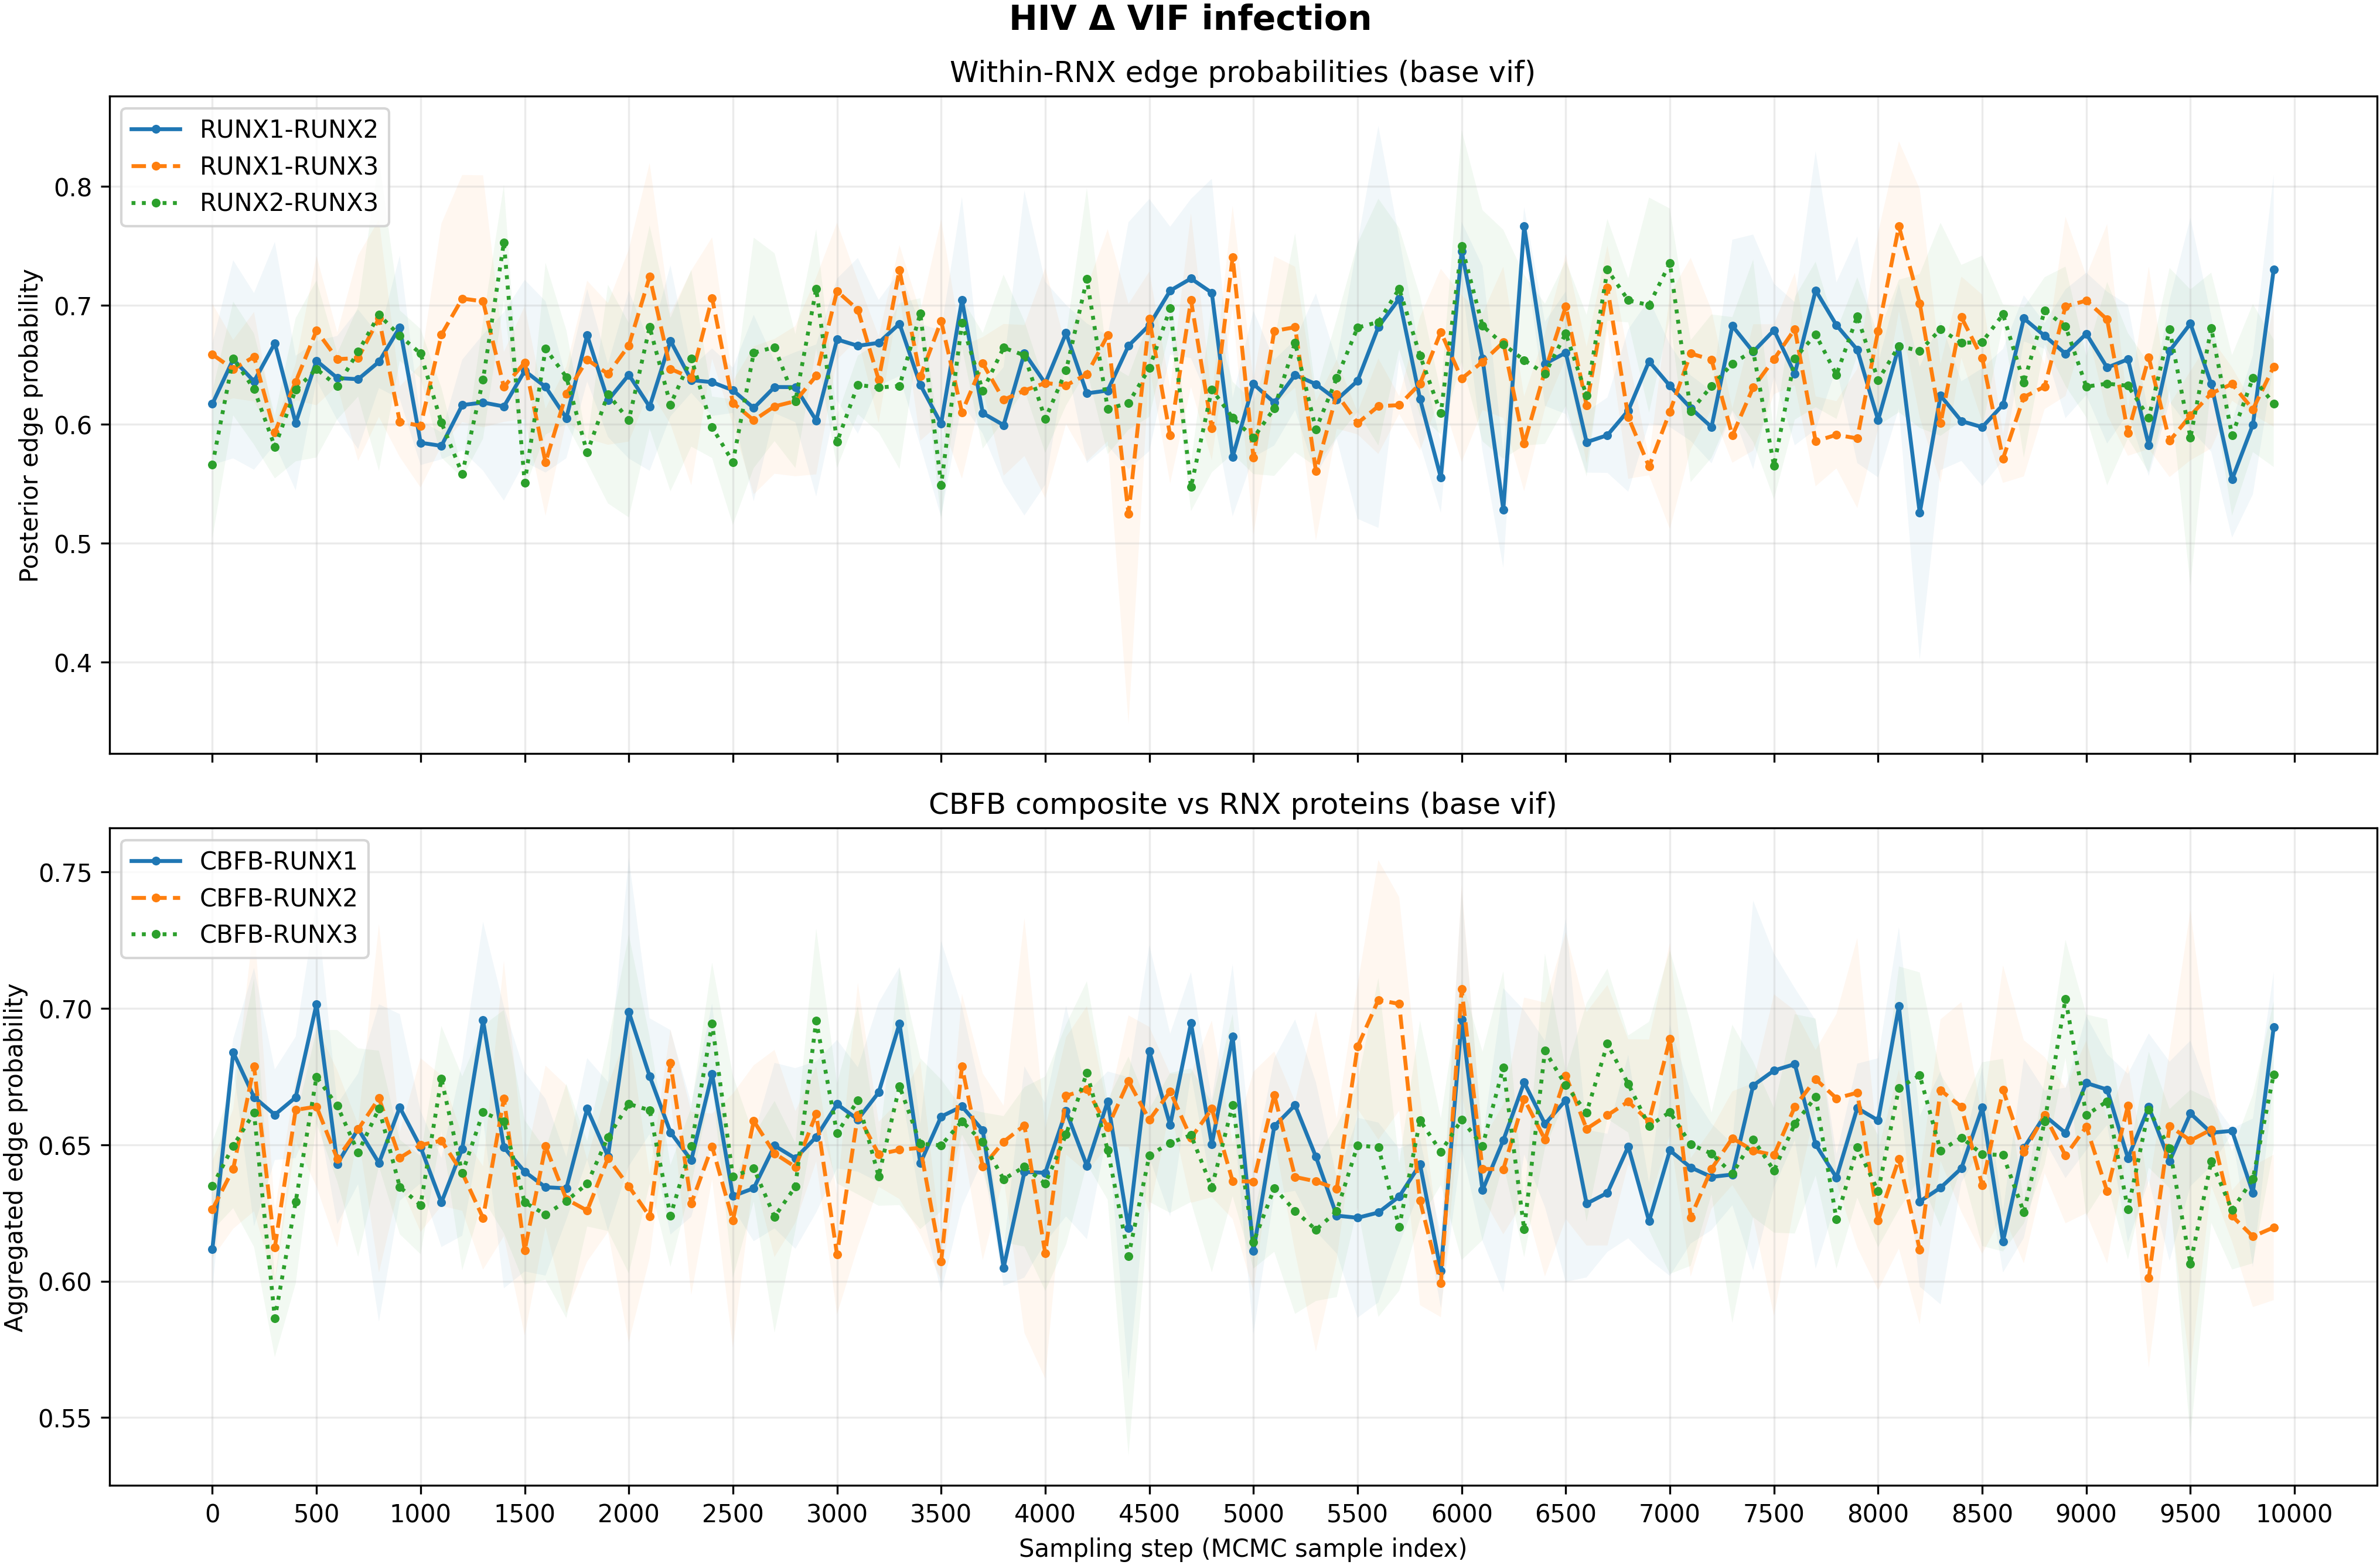

Source data for this figure (header and first rows):
sampling_step, RUNX1_RUNX2_probability_mean_across_seed…, RUNX1_RUNX2_probability_std_across_seeds, RUNX1_RUNX3_probability_mean_across_seed…, RUNX1_RUNX3_probability_std_across_seeds, RUNX2_RUNX3_probability_mean_across_seed…, RUNX2_RUNX3_probability_std_across_seeds, CBFB_RUNX1_probability_mean_across_seeds, CBFB_RUNX1_probability_std_across_seeds, CBFB_RUNX2_probability_mean_across_seeds, CBFB_RUNX2_probability_std_across_seeds, CBFB_RUNX3_probability_mean_across_seeds, CBFB_RUNX3_probability_std_across_seeds
0, 0.6171, 0.05121, 0.6587, 0.0427, 0.5658, 0.06186, 0.6118, 0.01552, 0.6263, 0.01779, 0.6348, 0.01624
100, 0.6546, 0.0833, 0.6464, 0.02462, 0.6553, 0.04783, 0.6838, 0.004948, 0.6411, 0.02192, 0.6496, 0.02282
200, 0.636, 0.07429, 0.6567, 0.03765, 0.6296, 0.04672, 0.6674, 0.04736, 0.6787, 0.05311, 0.6618, 0.04921
300, 0.6681, 0.08515, 0.5933, 0.005445, 0.581, 0.02656, 0.661, 0.0166, 0.6125, 0.01345, 0.5863, 0.01416
400, 0.601, 0.05656, 0.6357, 0.01558, 0.629, 0.06022, 0.6674, 0.02224, 0.6628, 0.01163, 0.6291, 0.02993
500, 0.6534, 0.0166, 0.6788, 0.06285, 0.6465, 0.07447, 0.7015, 0.03746, 0.664, 0.0293, 0.6749, 0.01717
600, 0.6389, 0.03544, 0.6548, 0.02244, 0.632, 0.0279, 0.6429, 0.02204, 0.6449, 0.03243, 0.6643, 0.02778
700, 0.6378, 0.05866, 0.6556, 0.08648, 0.661, 0.03783, 0.6558, 0.02028, 0.6557, 0.001792, 0.6471, 0.0382
800, 0.6525, 0.02212, 0.6891, 0.08295, 0.6919, 0.1312, 0.6433, 0.05821, 0.667, 0.06392, 0.6633, 0.0212
900, 0.6816, 0.06029, 0.6021, 0.0297, 0.6745, 0.02125, 0.6637, 0.03419, 0.6452, 0.00947, 0.6345, 0.01733
1000, 0.5844, 0.01873, 0.5986, 0.05183, 0.6594, 0.02071, 0.6491, 0.01326, 0.6499, 0.03184, 0.6279, 0.01798
1100, 0.5818, 0.01134, 0.6753, 0.09343, 0.6014, 0.02936, 0.6288, 0.01633, 0.6515, 0.02391, 0.6742, 0.01936
1200, 0.6161, 0.03818, 0.7057, 0.1039, 0.5583, 0.003332, 0.6485, 0.03185, 0.6397, 0.01392, 0.6395, 0.03552
1300, 0.6183, 0.05728, 0.7033, 0.106, 0.6374, 0.04961, 0.6956, 0.03613, 0.6232, 0.01895, 0.6619, 0.03177
1400, 0.615, 0.07914, 0.6314, 0.02937, 0.7529, 0.04849, 0.649, 0.05165, 0.6669, 0.05044, 0.6585, 0.04086
1500, 0.6449, 0.07656, 0.6518, 0.04746, 0.5509, 0.004899, 0.6401, 0.03655, 0.6113, 0.03125, 0.6289, 0.03011
1600, 0.6314, 0.07204, 0.568, 0.04504, 0.6635, 0.07228, 0.6344, 0.0324, 0.6494, 0.02958, 0.6244, 0.02387
1700, 0.6052, 0.03378, 0.6256, 0.02292, 0.6397, 0.03938, 0.634, 0.01152, 0.6301, 0.04169, 0.6294, 0.04293
1800, 0.6748, 0.03891, 0.6543, 0.06641, 0.5761, 0.008463, 0.6632, 0.01858, 0.6259, 0.01868, 0.6357, 0.01566
1900, 0.62, 0.03079, 0.6423, 0.05958, 0.6253, 0.09194, 0.6457, 0.02725, 0.6451, 0.02707, 0.6528, 0.03447
2000, 0.6416, 0.07045, 0.6662, 0.0808, 0.6034, 0.08174, 0.6987, 0.05651, 0.6348, 0.05711, 0.6649, 0.06209
2100, 0.6147, 0.05384, 0.724, 0.0956, 0.6817, 0.08539, 0.6751, 0.02123, 0.6237, 0.01538, 0.6627, 0.02701
2200, 0.6701, 0.06351, 0.6465, 0.04642, 0.6165, 0.07287, 0.6546, 0.03744, 0.6799, 0.01243, 0.6239, 0.01866
2300, 0.6371, 0.0107, 0.639, 0.0903, 0.6554, 0.07425, 0.6443, 0.02075, 0.6285, 0.03357, 0.6495, 0.01414
2400, 0.6354, 0.02841, 0.7062, 0.05101, 0.5974, 0.02587, 0.676, 0.02582, 0.6494, 0.01205, 0.6944, 0.02235
2500, 0.6285, 0.01902, 0.6179, 0.01861, 0.5682, 0.05273, 0.6312, 0.004429, 0.6222, 0.04651, 0.6383, 0.03706
2600, 0.6136, 0.07843, 0.6033, 0.06228, 0.6601, 0.09688, 0.6341, 0.01942, 0.6587, 0.02044, 0.6413, 0.01216
2700, 0.6313, 0.02198, 0.615, 0.05667, 0.6648, 0.07897, 0.6497, 0.03032, 0.6468, 0.03796, 0.6236, 0.04243
2800, 0.6312, 0.02948, 0.6194, 0.06317, 0.6195, 0.0563, 0.645, 0.0331, 0.6419, 0.02045, 0.6347, 0.01599
2900, 0.6032, 0.06392, 0.6407, 0.08286, 0.7138, 0.05018, 0.6528, 0.02768, 0.6613, 0.01738, 0.6955, 0.03374
3000, 0.6713, 0.05122, 0.7119, 0.0577, 0.5851, 0.02191, 0.6649, 0.02355, 0.6098, 0.02195, 0.6542, 0.01834
3100, 0.6659, 0.07387, 0.6963, 0.02446, 0.6331, 0.02466, 0.6593, 0.01912, 0.661, 0.04838, 0.6663, 0.03452
3200, 0.6685, 0.03597, 0.6375, 0.03648, 0.6309, 0.03776, 0.6692, 0.03292, 0.6465, 0.01189, 0.6384, 0.01081
3300, 0.6845, 0.04403, 0.7297, 0.02095, 0.6322, 0.0698, 0.6944, 0.02073, 0.6481, 0.01804, 0.6715, 0.04357
3400, 0.6331, 0.05112, 0.6402, 0.05406, 0.6931, 0.01286, 0.6432, 0.01441, 0.6489, 0.03183, 0.6504, 0.03129
3500, 0.6004, 0.07846, 0.6868, 0.08531, 0.549, 0.02961, 0.6603, 0.06437, 0.6073, 0.006931, 0.6498, 0.02416
3600, 0.7045, 0.08669, 0.6101, 0.05578, 0.6852, 0.02038, 0.664, 0.0366, 0.6786, 0.02665, 0.6586, 0.004904
3700, 0.6093, 0.01727, 0.6511, 0.02212, 0.6282, 0.04866, 0.6553, 0.01079, 0.6419, 0.03422, 0.651, 0.01086
3800, 0.5992, 0.04878, 0.6205, 0.06385, 0.6644, 0.06153, 0.6049, 0.006646, 0.6511, 0.01323, 0.6374, 0.02315
3900, 0.6599, 0.1366, 0.6283, 0.05512, 0.6579, 0.02883, 0.64, 0.03871, 0.6571, 0.07607, 0.6419, 0.02922
4000, 0.6344, 0.08535, 0.6347, 0.09673, 0.6043, 0.02836, 0.6397, 0.02555, 0.6101, 0.04584, 0.6357, 0.03927
4100, 0.6767, 0.02363, 0.6327, 0.03251, 0.6451, 0.0294, 0.6623, 0.0386, 0.6679, 0.02153, 0.6537, 0.04034
4200, 0.626, 0.05879, 0.642, 0.07311, 0.722, 0.07663, 0.6422, 0.02684, 0.6703, 0.03046, 0.6764, 0.0335
4300, 0.6283, 0.04625, 0.6749, 0.0891, 0.6128, 0.03807, 0.6659, 0.01091, 0.6564, 0.006787, 0.6481, 0.01824
4400, 0.666, 0.1038, 0.5247, 0.1766, 0.6179, 0.02252, 0.6194, 0.0554, 0.6733, 0.02413, 0.6092, 0.07311
4500, 0.6834, 0.106, 0.6885, 0.03991, 0.6471, 0.04092, 0.6843, 0.03894, 0.6591, 0.03409, 0.6461, 0.01706
4600, 0.7123, 0.05376, 0.5905, 0.04016, 0.6974, 0.01781, 0.6572, 0.03348, 0.6695, 0.006461, 0.6507, 0.02563
4700, 0.7225, 0.06697, 0.7044, 0.073, 0.5473, 0.02039, 0.6946, 0.01869, 0.6524, 0.02373, 0.6535, 0.02448
4800, 0.7106, 0.09585, 0.5967, 0.02707, 0.6293, 0.0698, 0.6502, 0.01655, 0.6632, 0.03237, 0.6344, 0.0311
4900, 0.5724, 0.04977, 0.7404, 0.04321, 0.6054, 0.03037, 0.6897, 0.0264, 0.6367, 0.01387, 0.6645, 0.03337
5000, 0.6338, 0.06157, 0.572, 0.06495, 0.5885, 0.03039, 0.6111, 0.03049, 0.6365, 0.04024, 0.6144, 0.009735
5100, 0.6182, 0.03611, 0.6785, 0.06276, 0.6134, 0.0568, 0.6568, 0.02495, 0.6683, 0.01588, 0.6341, 0.0233
5200, 0.6415, 0.02951, 0.6816, 0.05085, 0.6686, 0.09214, 0.6645, 0.03142, 0.6382, 0.02766, 0.6258, 0.03774
5300, 0.6337, 0.07633, 0.5607, 0.05866, 0.5957, 0.03136, 0.6456, 0.02734, 0.6366, 0.06239, 0.6188, 0.02607
5400, 0.6206, 0.03297, 0.6253, 0.02901, 0.6388, 0.04995, 0.624, 0.01389, 0.6339, 0.02579, 0.6257, 0.0315
5500, 0.6365, 0.1161, 0.6009, 0.009485, 0.6813, 0.07098, 0.6232, 0.03665, 0.6859, 0.02271, 0.6498, 0.0229
5600, 0.6818, 0.169, 0.6152, 0.04019, 0.6859, 0.1037, 0.6252, 0.03296, 0.7031, 0.05125, 0.649, 0.06211
5700, 0.7056, 0.05109, 0.616, 0.007485, 0.7139, 0.05103, 0.631, 0.01753, 0.7016, 0.03913, 0.6199, 0.02338
5800, 0.6213, 0.03839, 0.6341, 0.05622, 0.6578, 0.05016, 0.6428, 0.009245, 0.6295, 0.03825, 0.6589, 0.03645
5900, 0.5551, 0.02951, 0.6775, 0.0532, 0.6092, 0.01788, 0.6037, 0.01353, 0.5992, 0.01236, 0.6475, 0.01221
... 40 more rows
